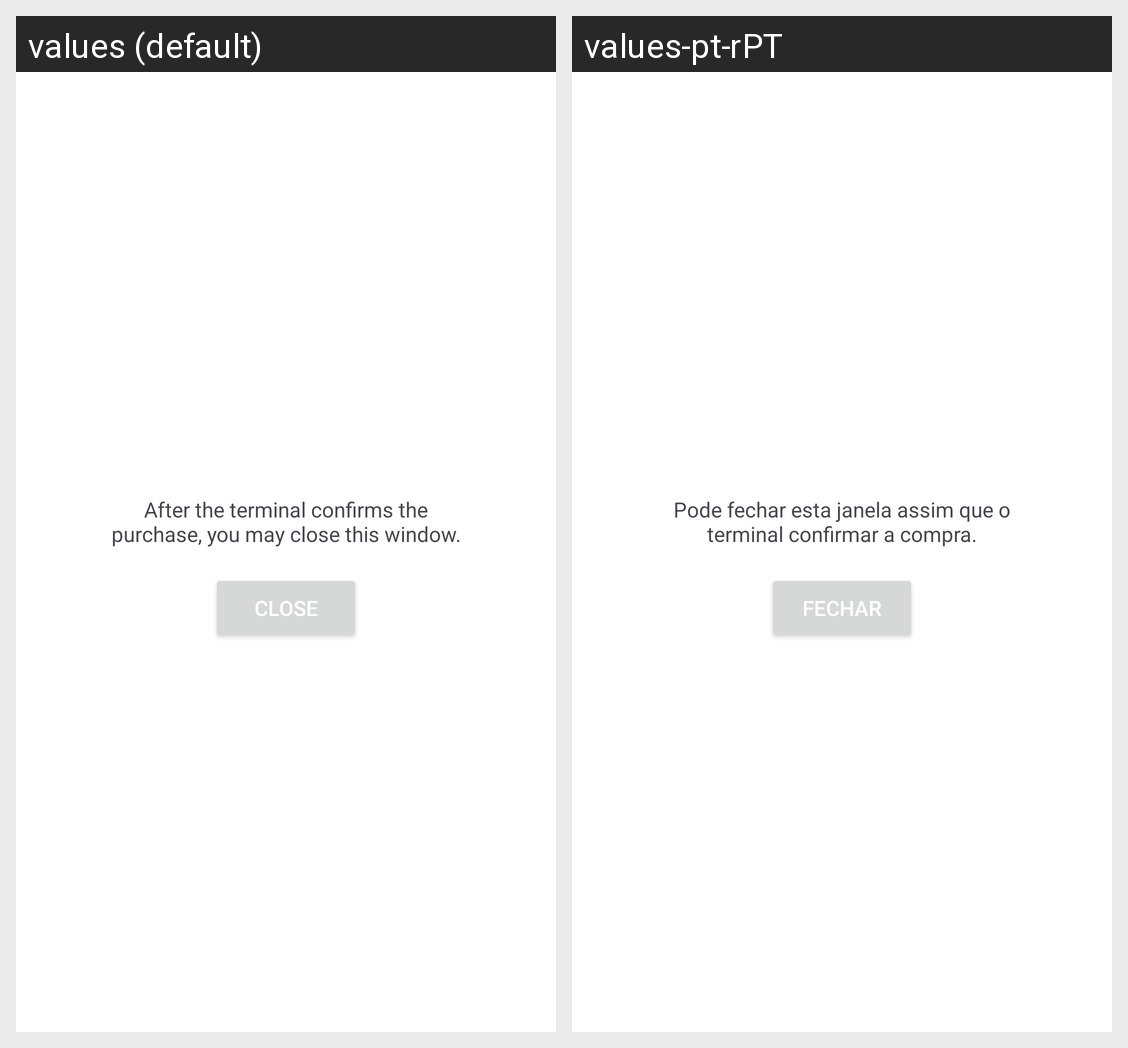

Here is an Android app screen in its default locale and in the app's own translations. Write out the translated-string differences for the strings that appear on this screen.
Android screen res/layout/dialog_purchase_qr.xml rendered under 2 locales, left to right: values (default), values-pt-rPT. Device: Nexus 5 (rendered at 1080×1920; each locale shown at half size, 540×960, under a caption strip naming it); theme Theme.ACMESupermarket.
Strings drawn on this screen, with the default value and each locale's value (text and hints the layout hard-codes, and strings that could not be matched under every locale, appear in the picture but are not listed):

purchase_may_close
  values: After the terminal confirms the purchase, you may close this window.
  values-pt-rPT: Pode fechar esta janela assim que o terminal confirmar a compra.

close
  values: Close
  values-pt-rPT: Fechar
